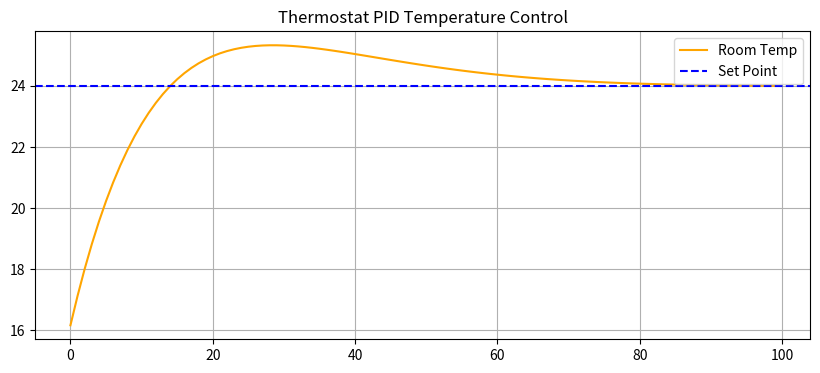

The script that saved this image:
import numpy as np
import matplotlib.pyplot as plt
# THERMOSTAT TEMPERATURE CONTROL
def run_temp_control():
    target_temp = 24.0 # Celsius
    kp, ki, kd = 1.2, 0.05, 0.1
    temp = 15.0 # Starting room temp
    dt = 1
    history = []
    integral = 0
    prev_err = 0
    time = np.arange(0, 100, dt)
    for t in time:
        err = target_temp - temp
        integral += err * dt
        der = (err - prev_err) / dt
        heat_output = (kp * err) + (ki * integral) + (kd * der)
        temp += heat_output * 0.1 # Room heating up
        temp -= 0.05 # Heat loss to outside
        history.append(temp)
        prev_err = err
    plt.figure(figsize=(10, 4))
    plt.plot(time, history, color='orange', label='Room Temp')
    plt.axhline(y=target_temp, color='blue', linestyle='--', label='Set Point')
    plt.title('Thermostat PID Temperature Control')
    plt.grid(True)
    plt.legend()
    plt.show()
if __name__ == "__main__":
    run_temp_control()
